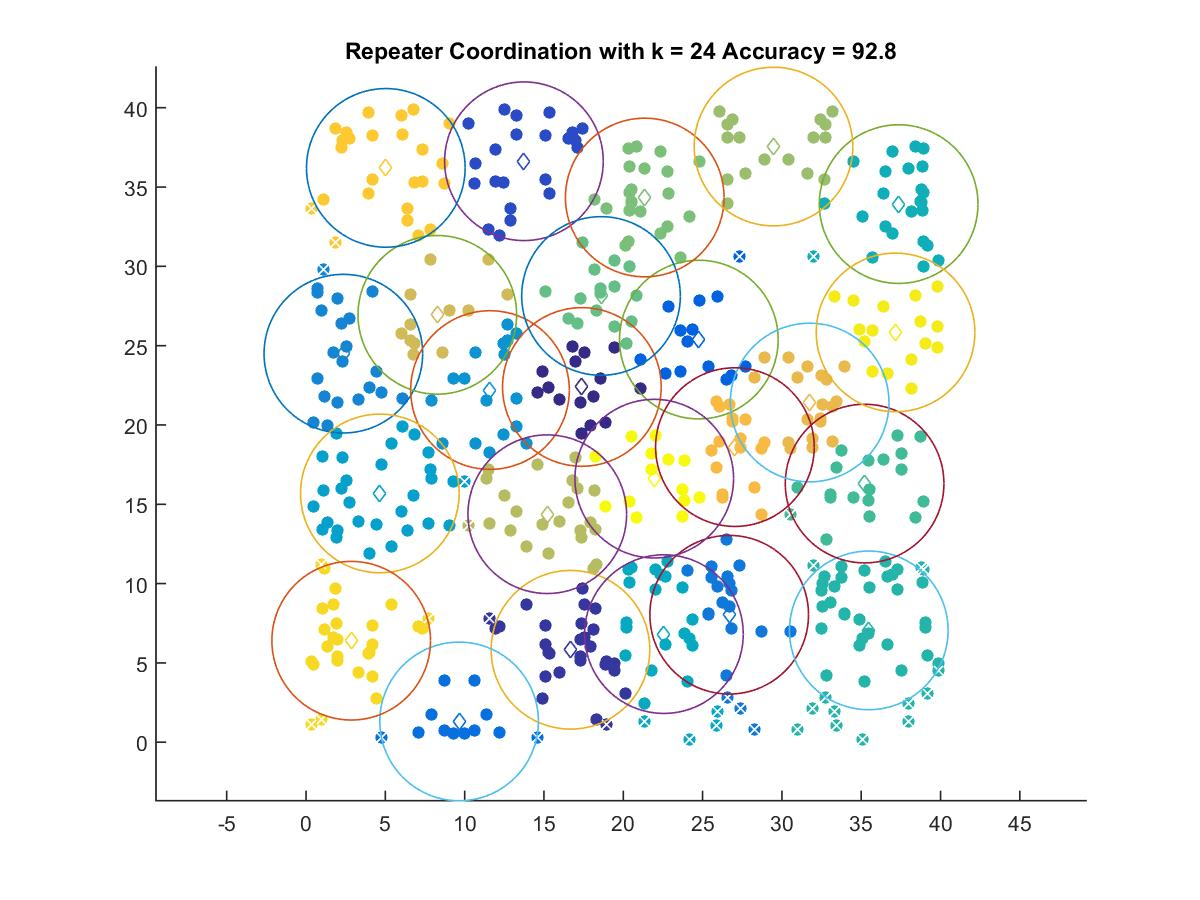

The table this chart was drawn from, first rows:
17.388, 22.398
16.67, 5.829
13.74, 36.63
24.76, 25.39
9.649, 1.311
26.68, 8.038
2.352, 24.5
11.6, 22.2
4.651, 15.68
22.56, 6.817
37.36, 33.92
35.48, 7.05
35.21, 16.31
18.6, 28.13
21.35, 34.34
29.47, 37.55
15.21, 14.38
8.275, 26.94
31.75, 21.42
27.04, 18.61
5.028, 36.21
2.846, 6.4
37.16, 25.84
21.95, 16.62
